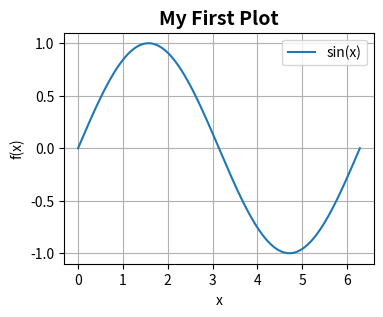
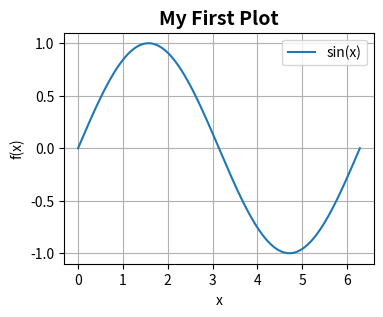
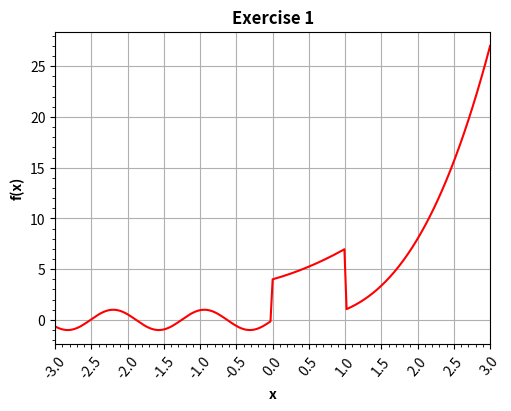
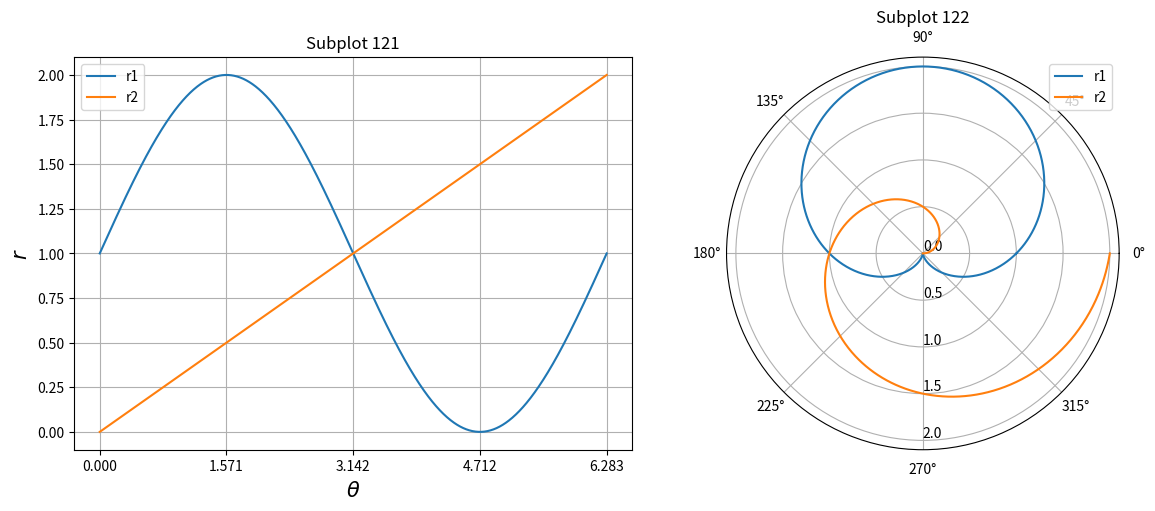
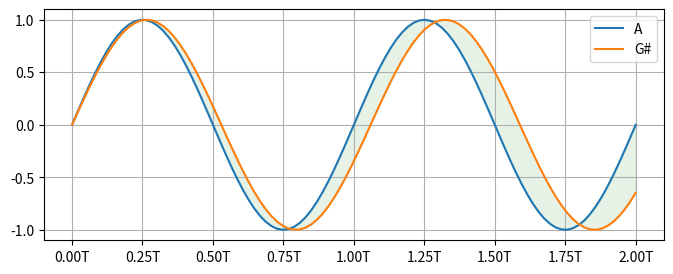
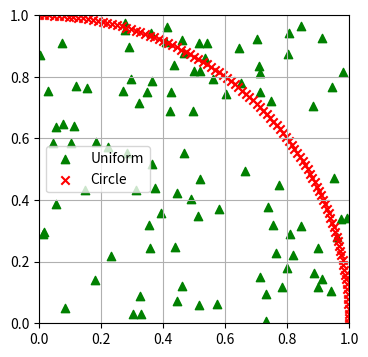
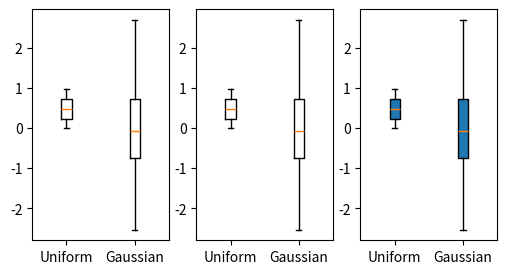
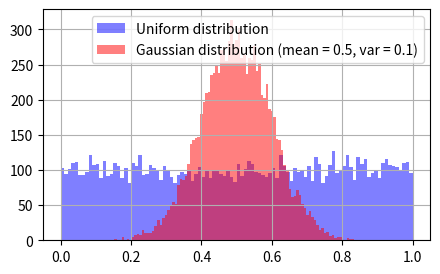

Reproduce these figures in Python, in order.
import numpy as np

a = np.arange(5)

print(a)
print("Type of a:", type(a))
print("Data type of a:", a.dtype)
print("Rank of a:", a.ndim)
print("Shape of a:", a.shape)

print("="*50)

b = np.ones((4,3), dtype=np.float16)

print(b)
print("Type of b:", type(b))
print("Data type of b:", b.dtype)
print("Rank of b:", b.ndim)
print("Shape of b:", b.shape)

# list
a = [1, 2, 3, 4, 5]
b = [-5, 3, 2, 0, 8]
print("a + b =", a + b)
print([v1+v2 for v1, v2 in zip(a, b)])

# numpy array
a = np.array([1, 2, 3, 4, 5])
b = np.array([-5, 3, 2, 0, 8])
print("a + b =", a + b)

# list
a = [1, 2, 3, 4, 5]
b = [-5, 3, 2, 0, 8]
# print("a * b =", a * b)
print([v1*v2 for v1, v2 in zip(a, b)])

# numpy array
a = np.array([1, 2, 3, 4, 5])
b = np.array([-5, 3, 2, 0, 8])
print("a * b =", a * b)

tmp = [1,3,5,7,9]
a = np.array(tmp)
b = np.zeros(5, dtype=np.int16)
c = np.ones((5,))
d = np.full_like(a, fill_value=5)

print("a:", a, "dtype:", a.dtype)
print("b:", b, "dtype:", b.dtype)
print("c:", c, "dtype:", c.dtype)
print("d:", d, "dtype:", d.dtype)

a = np.arange(5)
b = np.arange(5,10)
c = np.arange(0,10,2)

print("a:", a, "dtype:", a.dtype)
print("b:", b, "dtype:", b.dtype)
print("c:", c, "dtype:", c.dtype)

a = np.linspace(0,4,5)
b = np.linspace(-1,1,5)
c = np.linspace(0,10,5)

print("a:", a, "dtype:", a.dtype)
print("b:", b, "dtype:", b.dtype)
print("c:", c, "dtype:", c.dtype)

a = np.logspace(0,4,5)
b = np.geomspace(1e0,1e4,5)

print("a:", a, "dtype:", a.dtype)
print("b:", b, "dtype:", b.dtype)

x = np.linspace(-5, 5, 11)

print("x:          ", x)
print("x >= 0:     ", x>=0)

x[x>=3] = 3
print("x[x>=3] = 3:", x)

print("np.where:   ", np.where(x>-2, 9, x))
print("np.clip:    ", np.clip(x, -2, 2))

import matplotlib.pyplot as plt

x = np.linspace(0, 2 * np.pi, 200)
y = np.sin(x)

plt.figure(1, figsize=(4,3), dpi=100)
plt.plot(x, y, label="sin(x)")
plt.title("My First Plot", fontsize=14, fontweight='bold')
plt.xlabel("x")
plt.ylabel("f(x)")
plt.grid(True)
plt.legend(loc="best")
plt.show()

fig = plt.figure(2, figsize=(4,3), dpi=100)
ax = fig.add_subplot(111)
ax.plot(x, y, label="sin(x)")
ax.set_title("My First Plot", fontsize=14, fontweight='bold')
ax.set_xlabel('x')
ax.set_ylabel('f(x)')
ax.legend(loc='best')
ax.grid(True)
# fig.clear()
plt.show()

import matplotlib.pyplot as plt
import numpy as np

x = np.linspace(-3, 3, 201)
y = np.where(x < 0, np.sin(5*x), x)
y = np.where(((x >= 0) & (x < 1)), x**2+2*x+4, y)
y = np.where(x >= 1, x**3, y)

fig = plt.figure(figsize=(5, 4), dpi=100, layout="constrained", facecolor="white")
# ax = fig.add_axes((20,3,4,3))
ax = fig.add_subplot(111)
ax.plot(x, y, 'r', label="Exercise 1: f(x)")
ax.minorticks_on()
ax.xaxis.set_tick_params(rotation=50, labelsize=10)
ax.set_xlim(-3,3)
x_start, x_end = ax.get_xlim()
# ax.xaxis.set_ticks(np.arange(x_start, x_end, 0.5))
ax.xaxis.set_ticks(np.linspace(x_start, x_end, 13))
ax.set_xlabel("x", fontweight='bold')
ax.set_ylabel("f(x)", fontweight='bold')
ax.set_title("Exercise 1", fontweight='bold')
ax.grid(True)
# fig.tight_layout()
# fig.savefig('Exercise1.png')
plt.show()

theta = np.linspace(0, 2*np.pi, 1000)
r1 = 1 + np.sin(theta)
r2 = np.linspace(0, 2, 1000)

fig = plt.figure(figsize=(12,5), dpi=100, layout="constrained")

ax1 = fig.add_subplot(121)
ax1.plot(theta, r1, label="r1")
ax1.plot(theta, r2, label="r2")
ax1.set_xticks(np.linspace(0, 2*np.pi, 5))
ax1.grid(True)
ax1.set_title("Subplot 121")
ax1.set_xlabel(r"$\theta$", fontsize=15)
ax1.set_ylabel(r"$r$", fontsize=15)
ax1.legend()

ax2 = fig.add_subplot(122, projection='polar')
ax2.plot(theta, r1, label="r1")
ax2.plot(theta, r2, label="r2")
ax2.set_title("Subplot 122")
ax2.set_rticks(np.linspace(0,2,5))
ax2.set_rlabel_position(-90)
ax2.legend()

# fig.savefig("polar_plot.png", bbox_inches='tight', facecolor='white')

plt.show()

freq = 440.0
period = 1 / freq

t = np.linspace(0, 2*period, 100)

c1 = np.sin(2*np.pi*freq*t)
c2 = np.sin(2*np.pi*freq/(2**(1/12))*t)

xticks = []
xticklabels = []
total_ticks = 9

for i in range(total_ticks):
    xticks.append(2*period/8*i)
    xticklabels.append("{:.2f}T".format(i/4))

fig, ax = plt.subplots(1, 1, figsize=(8, 3), dpi=100) 
ax.fill_between(t, y1=c1, y2=c2, where=None, color='green', alpha=0.1)
ax.plot(t, c1, label='A')
ax.plot(t, c2, label='G#')
ax.set_xticks(xticks)
ax.set_xticklabels(xticklabels)
# ax.set_xlim(t.max(), 0) # reverse x-axis
ax.legend()
ax.grid(True)
plt.show()

num = 100

theta = np.linspace(0, np.pi/2, num)

pdf = np.random.rand(num, num)
cir = np.array([np.cos(theta), np.sin(theta)])

colors = ['green', 'red']
labels = ['Uniform', 'Circle']
markers = ['^', 'x']

fig, ax = plt.subplots(1, 1, figsize=(4, 4), dpi=100) 

for color, name, marker, data in zip(colors, labels, markers, (pdf, cir)):
    ax.scatter(data[0], data[1], c=color, label=name, marker=marker)

ax.set_xlim([0,1])
ax.set_ylim([0,1])
ax.legend()
ax.grid(True)
plt.show()


num = 100

pdf1 = np.random.rand(num)
pdf2 = np.random.randn(num)

fig = plt.figure(figsize=(6, 3))

ax1 = fig.add_subplot(131)
ax1.boxplot([pdf1, pdf2], meanline=True, showfliers=True)
ax1.set_xticklabels(["Uniform", "Gaussian"])

ax2 = fig.add_subplot(132)
ax2.boxplot([pdf1, pdf2], meanline=True, showfliers=False)
ax2.set_xticklabels(["Uniform", "Gaussian"])

ax3 = fig.add_subplot(133)
ax3.boxplot([pdf1, pdf2], patch_artist=True, meanline=True, showfliers=True)
ax3.set_xticklabels(["Uniform", "Gaussian"])

plt.show()

num = 10000
rwidth = 1
nBins = 100
meanGaus, varGaus = 0.5, 0.1

pdf1 = np.random.rand(num)
pdf2 = varGaus*np.random.randn(num) + meanGaus

fig = plt.figure(figsize=(5,3), dpi=100)
ax = fig.add_subplot(111)

n1, bins1, patches1 = ax.hist(
    pdf1, 
    bins=nBins, 
    rwidth=rwidth, 
    facecolor='blue', 
    alpha=0.5, 
    align='mid', 
    label="Uniform distribution"
)
n2, bins2, patches2 = ax.hist(
    pdf2, 
    bins=nBins, 
    rwidth=rwidth, 
    facecolor='red', 
    alpha=0.5, 
    align='mid', 
    label="Gaussian distribution (mean = {}, var = {})".format(meanGaus, varGaus)
)

# ax.set_xlim([0, 1])
# ax.set_ylim([0, np.max(n2)*1.5])
ax.legend(loc="best")
ax.grid(True)

plt.show()

